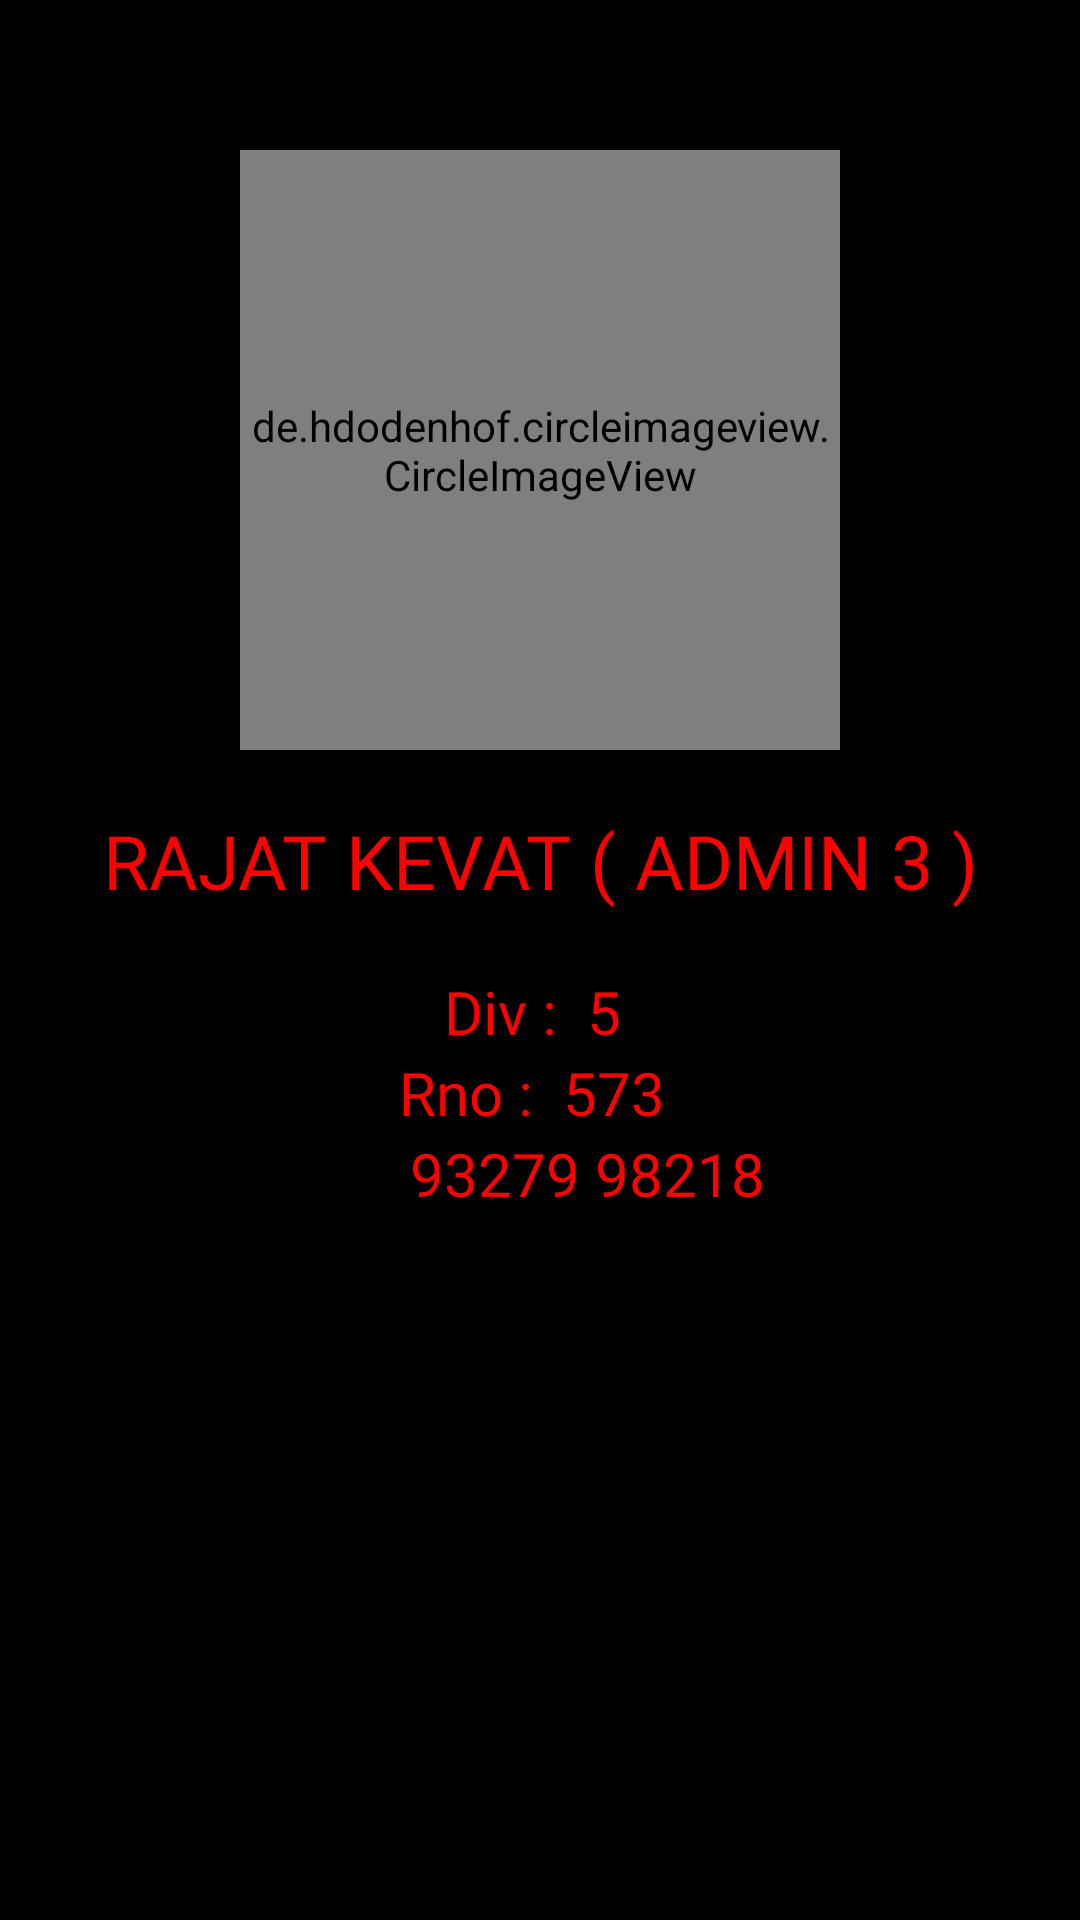

This screen was rendered from an Android layout file. Write that file and the resources it references.
<!-- AndroidManifest.xml: application theme Theme.Admin574 -->
<!-- res/layout/fragment_rajat.xml -->
<?xml version="1.0" encoding="utf-8"?>
<RelativeLayout xmlns:android="http://schemas.android.com/apk/res/android"
    xmlns:tools="http://schemas.android.com/tools"
    android:layout_width="match_parent"
    android:layout_height="match_parent"
    android:background="@color/black"
    xmlns:app="http://schemas.android.com/apk/res-auto"
    tools:context=".RajatFrag">

    <de.hdodenhof.circleimageview.CircleImageView
        android:layout_width="200dp"
        android:layout_height="200dp"
        android:src="@drawable/rajat_frag"
        android:layout_centerHorizontal="true"
        android:layout_marginTop="50dp"
        app:civ_border_width="2dp"
        android:id="@+id/iconAjay"
        app:civ_border_color="@color/red">
    </de.hdodenhof.circleimageview.CircleImageView>

    <TextView
        android:id="@+id/AjayName"
        android:layout_width="wrap_content"
        android:layout_height="wrap_content"
        android:layout_below="@+id/iconAjay"
        android:layout_centerHorizontal="true"
        android:layout_marginStart="20dp"
        android:layout_marginTop="20dp"
        android:layout_marginEnd="20dp"
        android:layout_marginBottom="20dp"
        android:gravity="center"
        android:fontFamily="@font/new_rocker"
        android:text="RAJAT KEVAT ( ADMIN 3 )"
        android:textColor="@color/red"
        android:textSize="25sp">
    </TextView>

    <LinearLayout
        android:layout_width="wrap_content"
        android:layout_below="@id/AjayName"
        android:id="@+id/ll2"
        android:layout_centerHorizontal="true"
        android:layout_height="wrap_content">

        <TextView
            android:layout_width="wrap_content"
            android:text="Div : "
            android:textSize="20sp"
            android:fontFamily="@font/martel_extralight"
            android:textColor="@color/red"
            android:layout_height="wrap_content">
        </TextView>
        <TextView
            android:layout_width="wrap_content"
            android:text=" 5 "
            android:textSize="20sp"
            android:textColor="@color/red"
            android:fontFamily="@font/martel_extralight"
            android:layout_height="wrap_content">
        </TextView>
    </LinearLayout>

    <LinearLayout
        android:layout_width="wrap_content"
        android:layout_below="@id/ll2"
        android:id="@+id/ll3"
        android:layout_centerHorizontal="true"
        android:layout_height="wrap_content">

        <TextView
            android:layout_width="wrap_content"
            android:text="Rno : "
            android:textSize="20sp"
            android:fontFamily="@font/martel_extralight"
            android:textColor="@color/red"
            android:layout_height="wrap_content">
        </TextView>
        <TextView
            android:layout_width="wrap_content"
            android:text=" 573 "
            android:textSize="20sp"
            android:fontFamily="@font/martel_extralight"
            android:textColor="@color/red"
            android:layout_height="wrap_content">
        </TextView>
    </LinearLayout>

    <LinearLayout
        android:layout_width="wrap_content"
        android:layout_below="@id/ll3"
        android:layout_centerHorizontal="true"
        android:layout_height="wrap_content">

        <ImageView
            android:layout_width="32dp"
            android:layout_height="32dp"
            android:src="@drawable/whatsapp">
        </ImageView>
        <TextView
            android:layout_width="wrap_content"
            android:text=" 93279 98218 "
            android:textSize="20sp"
            android:fontFamily="@font/martel_extralight"
            android:textColor="@color/red"
            android:layout_height="wrap_content">
        </TextView>
    </LinearLayout>

</RelativeLayout>
<!-- resources referenced by this layout -->
<resources>
  <color name="black">#000000</color>
  <color name="red">#FF0000</color>
  <!-- drawable rajat_frag: jpg bitmap (drawable, 205770 bytes) -->
  <style name="Theme.Admin574" parent="Theme.MaterialComponents.DayNight.DarkActionBar">
          
          <item name="colorPrimary">@color/purple_500</item>
          <item name="colorPrimaryVariant">@color/purple_700</item>
          <item name="colorOnPrimary">@color/white</item>
          
          <item name="colorSecondary">@color/teal_200</item>
          <item name="colorSecondaryVariant">@color/teal_700</item>
          <item name="colorOnSecondary">@color/black</item>
          
          <item name="android:statusBarColor">?attr/colorPrimaryVariant</item>
          
      </style>
  <color name="purple_500">#FF6200EE</color>
  <color name="purple_700">#FF3700B3</color>
  <color name="white">#FFFFFFFF</color>
  <color name="teal_200">#FF03DAC5</color>
  <color name="teal_700">#FF018786</color>
</resources>
